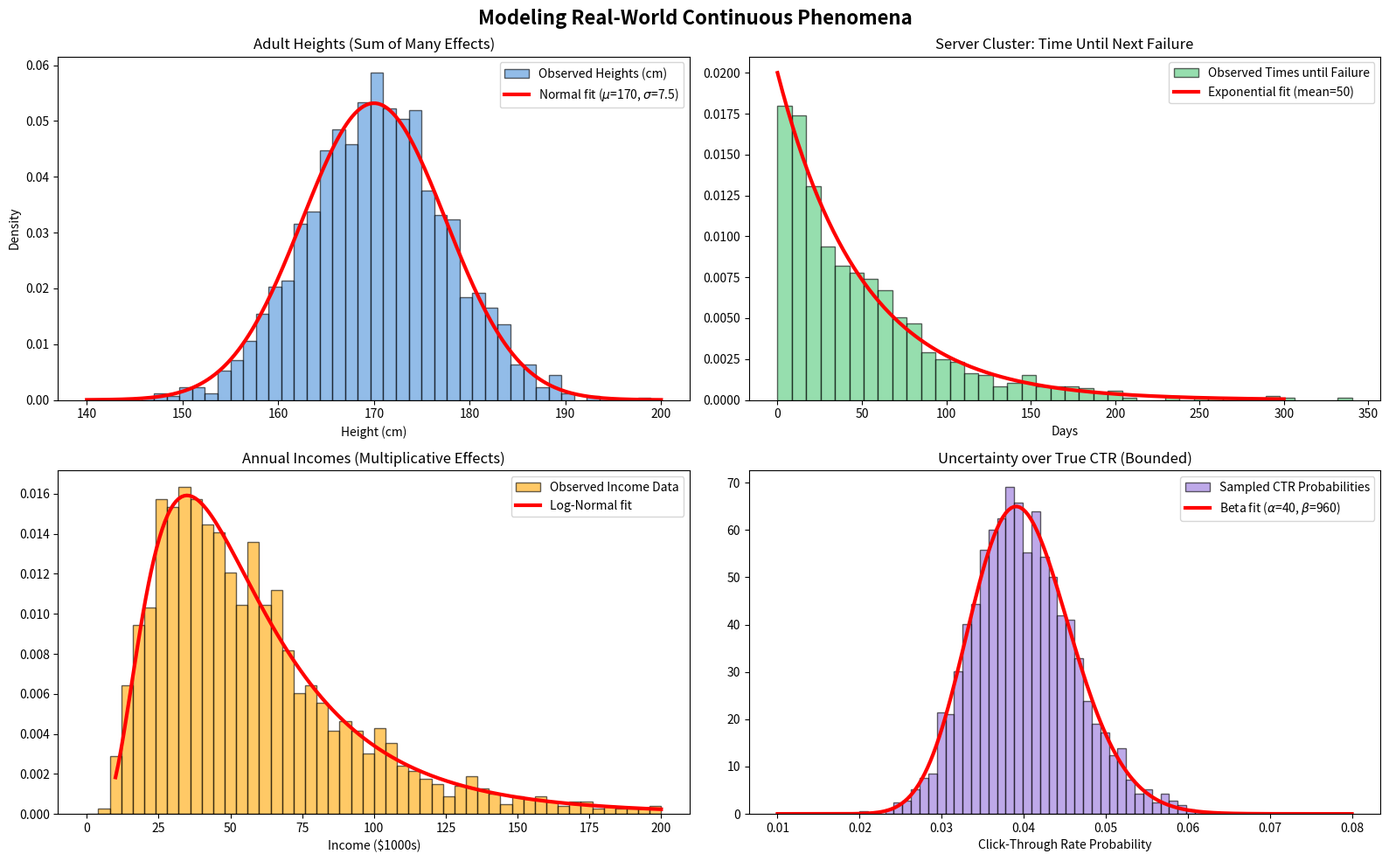

Source code (Python):
import numpy as np
import matplotlib.pyplot as plt
from scipy import stats

np.random.seed(42)
fig, axes = plt.subplots(2, 2, figsize=(16, 10))
fig.suptitle('Modeling Real-World Continuous Phenomena', fontsize=16, fontweight='bold')

# --- 1. Human Heights / Measurement Errors (Normal) ---
# Sum of many small genetic/environmental factors -> Normal via CLT
true_mu, true_sigma = 170, 7.5
heights = np.random.normal(true_mu, true_sigma, size=2000)
x_norm = np.linspace(140, 200, 200)
pdf_norm = stats.norm.pdf(x_norm, true_mu, true_sigma)

axes[0, 0].hist(heights, bins=40, density=True, color='#4a90d9', alpha=0.6, 
                edgecolor='black', label='Observed Heights (cm)')
axes[0, 0].plot(x_norm, pdf_norm, 'r-', linewidth=3, label=f'Normal fit ($\mu$=170, $\sigma$=7.5)')
axes[0, 0].set_title('Adult Heights (Sum of Many Effects)', fontsize=12)
axes[0, 0].set_xlabel('Height (cm)')
axes[0, 0].set_ylabel('Density')
axes[0, 0].legend()

# --- 2. Server Time-to-Failure (Exponential) ---
# Constant hazard rate (no aging)
failure_rate = 1/50 # 1 failure per 50 days on avg
time_to_failure = np.random.exponential(scale=1/failure_rate, size=1000)
x_exp = np.linspace(0, 300, 200)
pdf_exp = stats.expon.pdf(x_exp, scale=1/failure_rate)

axes[0, 1].hist(time_to_failure, bins=40, density=True, color='#50c878', alpha=0.6,
                edgecolor='black', label='Observed Times until Failure')
axes[0, 1].plot(x_exp, pdf_exp, 'r-', linewidth=3, label=f'Exponential fit (mean=50)')
axes[0, 1].set_title('Server Cluster: Time Until Next Failure', fontsize=12)
axes[0, 1].set_xlabel('Days')
axes[0, 1].legend()

# --- 3. Income / House Prices (Log-Normal) ---
# Multiplicative compounding effects
# Median income ~50k, but severe right skew
log_mu, log_sigma = np.log(50), 0.6 
incomes = np.random.lognormal(mean=log_mu, sigma=log_sigma, size=2000)
x_logn = np.linspace(10, 200, 200)
pdf_logn = stats.lognorm.pdf(x_logn, s=log_sigma, scale=np.exp(log_mu))

axes[1, 0].hist(incomes, bins=50, range=(0, 200), density=True, color='#ffa500', alpha=0.6,
                edgecolor='black', label='Observed Income Data')
axes[1, 0].plot(x_logn, pdf_logn, 'r-', linewidth=3, label=f'Log-Normal fit')
axes[1, 0].set_title('Annual Incomes (Multiplicative Effects)', fontsize=12)
axes[1, 0].set_xlabel('Income ($1000s)')
axes[1, 0].legend()

# --- 4. A/B Test Conversion Rates (Beta) ---
# Probabilities bounded between [0, 1]
# E.g., prior belief about a true CTR after seeing 40 clicks and 960 no-clicks
alpha_prior, beta_prior = 40, 960
ctr_samples = np.random.beta(a=alpha_prior, b=beta_prior, size=2000)
x_beta = np.linspace(0.01, 0.08, 200)
pdf_beta = stats.beta.pdf(x_beta, a=alpha_prior, b=beta_prior)

axes[1, 1].hist(ctr_samples, bins=40, density=True, color='#9370db', alpha=0.6,
                edgecolor='black', label='Sampled CTR Probabilities')
axes[1, 1].plot(x_beta, pdf_beta, 'r-', linewidth=3, label=f'Beta fit ($\\alpha$=40, $\\beta$=960)')
axes[1, 1].set_title('Uncertainty over True CTR (Bounded)', fontsize=12)
axes[1, 1].set_xlabel('Click-Through Rate Probability')
axes[1, 1].legend()

plt.tight_layout()
plt.savefig('continuous_phenomena.png', dpi=150, bbox_inches='tight')
# plt.show()
